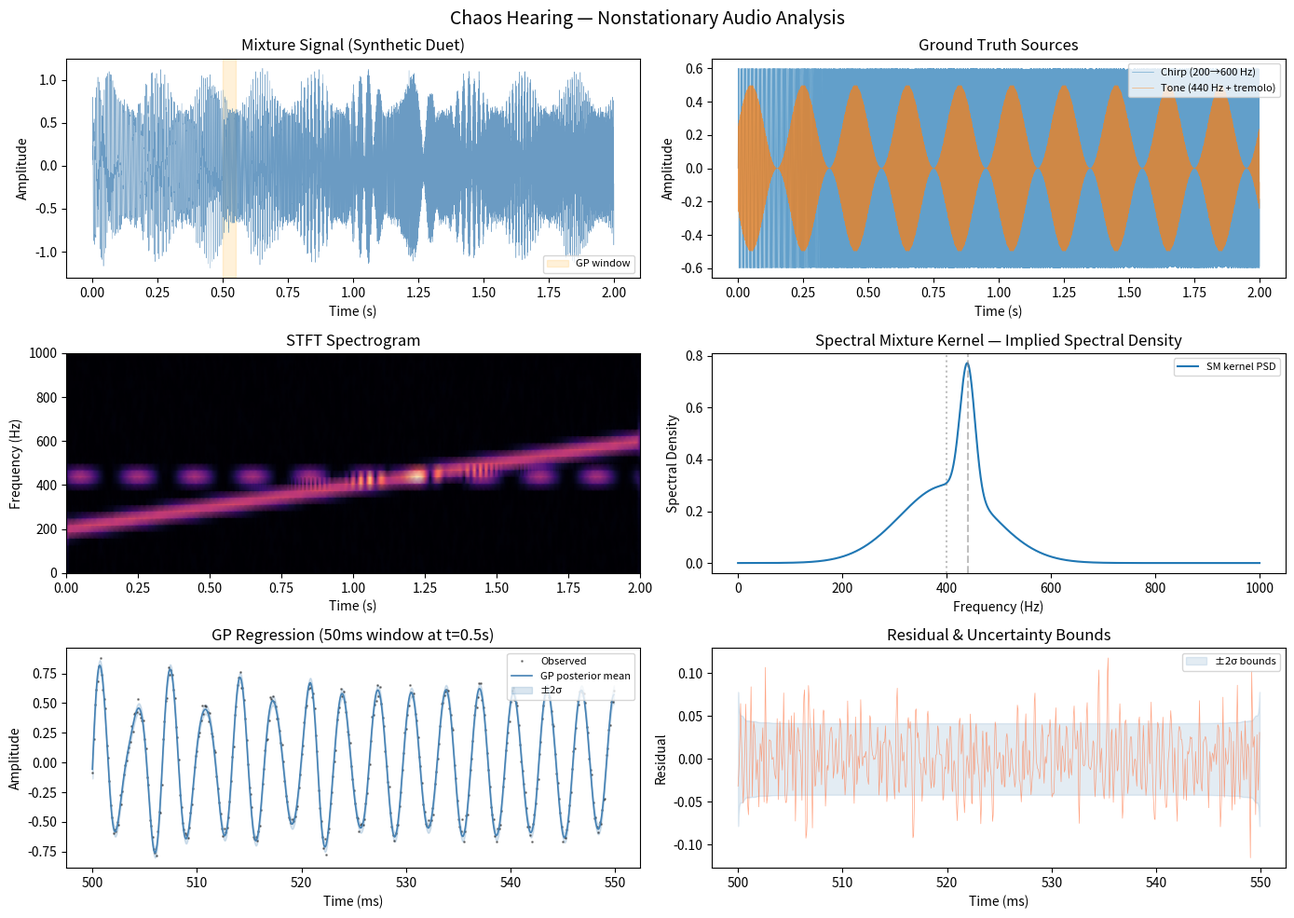

The script that saved this image: (Note: this script raises an exception after producing the figure.)
"""
Nonstationary Audio Analysis with Spectral Mixture Gaussian Processes
=====================================================================

A demonstration of probabilistic time-frequency analysis for audio signals,
inspired by Wilkinson et al. (2019) "End-to-End Probabilistic Inference for
Nonstationary Audio Analysis" (arXiv:1901.11436).

Instead of the traditional pipeline (STFT → spectrogram → features), we model
audio signals directly with Gaussian processes using spectral mixture kernels.
This lets us:
  - Jointly estimate time-frequency structure and decompose sources
  - Handle nonstationarity naturally (the kernel parameters vary over time)
  - Quantify uncertainty in our spectral estimates

This script demonstrates the core ideas on synthetic signals before scaling
to real audio. It requires: numpy, scipy, matplotlib.

Usage:
    python nonstationary_audio.py

Erick Oduniyi — Chaos Hearing Project
"""

import numpy as np
import matplotlib.pyplot as plt
from scipy.signal import stft, istft
from scipy.linalg import cho_solve, cho_factor


# ---------------------------------------------------------------------------
# 1. Synthetic signal generation
# ---------------------------------------------------------------------------

def make_chirp(t, f0, f1, amplitude=1.0):
    """Linear chirp from f0 to f1 Hz over the duration of t."""
    phase = 2 * np.pi * (f0 * t + (f1 - f0) / (2 * t[-1]) * t**2)
    return amplitude * np.sin(phase)


def make_duet_signal(duration=2.0, sr=8000):
    """
    Create a synthetic 'duet' — two overlapping nonstationary sources.

    Source A: a chirp sweeping 200 → 600 Hz (like a rising voice)
    Source B: a pulsed tone at 440 Hz with amplitude modulation (like a bowed string)

    Returns t, mixture, source_a, source_b
    """
    t = np.linspace(0, duration, int(sr * duration), endpoint=False)

    # Source A: chirp
    source_a = make_chirp(t, 200, 600, amplitude=0.6)

    # Source B: amplitude-modulated tone (tremolo at 5 Hz)
    tremolo = 0.5 * (1 + np.sin(2 * np.pi * 5 * t))
    source_b = 0.5 * tremolo * np.sin(2 * np.pi * 440 * t)

    # Add a little noise (the cochlea operates in noise)
    noise = 0.05 * np.random.randn(len(t))

    mixture = source_a + source_b + noise
    return t, mixture, source_a, source_b


# ---------------------------------------------------------------------------
# 2. Spectral Mixture Kernel
# ---------------------------------------------------------------------------

def spectral_mixture_kernel(tau, weights, means, variances):
    """
    Spectral Mixture (SM) kernel — a flexible stationary kernel whose spectral
    density is a mixture of Gaussians. This means it can model any stationary
    covariance structure (by the Bochner/Wiener-Khinchin theorem).

    k(τ) = Σ_q w_q · exp(-2π²σ²_q τ²) · cos(2πμ_q τ)

    Parameters
    ----------
    tau : array, shape (n,) or (n, m)
        Time lags
    weights : array, shape (Q,)
        Mixture weights (amplitudes)
    means : array, shape (Q,)
        Spectral means (frequencies in Hz)
    variances : array, shape (Q,)
        Spectral variances (bandwidth² in Hz²)

    Returns
    -------
    K : array, same shape as tau
        Kernel values
    """
    K = np.zeros_like(tau, dtype=float)
    for w, mu, sigma2 in zip(weights, means, variances):
        K += w * np.exp(-2 * np.pi**2 * sigma2 * tau**2) * np.cos(2 * np.pi * mu * tau)
    return K


def build_covariance_matrix(t, weights, means, variances, noise_var=1e-4):
    """Build the full covariance matrix K(t_i, t_j) + σ²_n I."""
    n = len(t)
    tau = t[:, None] - t[None, :]  # (n, n) pairwise differences
    K = spectral_mixture_kernel(tau, weights, means, variances)
    K += noise_var * np.eye(n)
    return K


# ---------------------------------------------------------------------------
# 3. GP Regression with SM Kernel (small-scale demo)
# ---------------------------------------------------------------------------

def gp_spectral_analysis(t_obs, y_obs, t_pred, weights, means, variances,
                          noise_var=1e-4):
    """
    Standard GP regression using a spectral mixture kernel.

    For real audio (hundreds of thousands of points), you'd use the state-space
    formulation from Wilkinson et al. Here we do direct GP regression on a
    short segment to illustrate the idea.

    Returns posterior mean and variance at t_pred.
    """
    # Covariance matrices
    K_obs = build_covariance_matrix(t_obs, weights, means, variances, noise_var)
    tau_pred_obs = t_pred[:, None] - t_obs[None, :]
    K_pred_obs = spectral_mixture_kernel(tau_pred_obs, weights, means, variances)
    tau_pred = t_pred[:, None] - t_pred[None, :]
    K_pred = spectral_mixture_kernel(tau_pred, weights, means, variances)

    # Cholesky solve
    L = cho_factor(K_obs)
    alpha = cho_solve(L, y_obs)
    mu_pred = K_pred_obs @ alpha

    v = cho_solve(L, K_pred_obs.T)
    var_pred = np.diag(K_pred) - np.sum(K_pred_obs * v.T, axis=1)
    var_pred = np.maximum(var_pred, 0)  # numerical floor

    return mu_pred, var_pred


# ---------------------------------------------------------------------------
# 4. Spectral density visualization
# ---------------------------------------------------------------------------

def plot_spectral_density(weights, means, variances, f_max=1000, label=None):
    """Plot the spectral density implied by SM kernel parameters."""
    f = np.linspace(0, f_max, 2000)
    S = np.zeros_like(f)
    for w, mu, sigma2 in zip(weights, means, variances):
        sigma = np.sqrt(sigma2)
        S += w * (np.exp(-0.5 * ((f - mu) / sigma)**2) +
                  np.exp(-0.5 * ((f + mu) / sigma)**2))
    plt.plot(f, S, label=label)
    plt.xlabel("Frequency (Hz)")
    plt.ylabel("Spectral Density")


# ---------------------------------------------------------------------------
# 5. Main demonstration
# ---------------------------------------------------------------------------

def main():
    print("Chaos Hearing — Nonstationary Audio Analysis Demo")
    print("=" * 52)

    # --- Generate synthetic duet ---
    duration = 2.0
    sr = 8000
    t, mixture, source_a, source_b = make_duet_signal(duration, sr)

    # --- Traditional STFT for comparison ---
    f_stft, t_stft, Zxx = stft(mixture, fs=sr, nperseg=256, noverlap=224)

    # --- SM kernel parameters (hand-tuned to match our synthetic signal) ---
    # Component 1: the chirp (broad, centered ~400 Hz)
    # Component 2: the 440 Hz tone (narrow)
    weights_full = np.array([0.3, 0.5])
    means_full = np.array([400.0, 440.0])
    variances_full = np.array([8000.0, 200.0])

    # --- GP regression on a short segment (direct GP is O(n³)) ---
    # Take a 50ms window for the GP demo
    window_dur = 0.05
    window_samples = int(sr * window_dur)
    start_idx = int(0.5 * sr)  # start at t=0.5s
    t_window = t[start_idx:start_idx + window_samples]
    y_window = mixture[start_idx:start_idx + window_samples]

    # Predict on a denser grid
    t_dense = np.linspace(t_window[0], t_window[-1], window_samples * 2)

    print(f"\nRunning GP regression on {window_dur*1000:.0f}ms window "
          f"({window_samples} samples)...")

    mu_pred, var_pred = gp_spectral_analysis(
        t_window, y_window, t_dense,
        weights_full, means_full, variances_full,
        noise_var=0.05**2
    )
    std_pred = np.sqrt(var_pred)

    print("Done.\n")

    # --- Plotting ---
    fig, axes = plt.subplots(3, 2, figsize=(14, 10))
    fig.suptitle("Chaos Hearing — Nonstationary Audio Analysis", fontsize=14)

    # (0,0) Full mixture waveform
    ax = axes[0, 0]
    ax.plot(t, mixture, linewidth=0.3, color="steelblue", alpha=0.8)
    ax.set_title("Mixture Signal (Synthetic Duet)")
    ax.set_xlabel("Time (s)")
    ax.set_ylabel("Amplitude")
    ax.axvspan(t_window[0], t_window[-1], alpha=0.15, color="orange",
               label="GP window")
    ax.legend(fontsize=8)

    # (0,1) Individual sources
    ax = axes[0, 1]
    ax.plot(t, source_a, linewidth=0.4, alpha=0.7, label="Chirp (200→600 Hz)")
    ax.plot(t, source_b, linewidth=0.4, alpha=0.7, label="Tone (440 Hz + tremolo)")
    ax.set_title("Ground Truth Sources")
    ax.set_xlabel("Time (s)")
    ax.set_ylabel("Amplitude")
    ax.legend(fontsize=8)

    # (1,0) STFT spectrogram
    ax = axes[1, 0]
    ax.pcolormesh(t_stft, f_stft, np.abs(Zxx), shading="gouraud", cmap="magma")
    ax.set_title("STFT Spectrogram")
    ax.set_xlabel("Time (s)")
    ax.set_ylabel("Frequency (Hz)")
    ax.set_ylim(0, 1000)

    # (1,1) Spectral density of SM kernel
    ax = axes[1, 1]
    plt.sca(ax)
    plot_spectral_density(weights_full, means_full, variances_full,
                          f_max=1000, label="SM kernel PSD")
    ax.set_title("Spectral Mixture Kernel — Implied Spectral Density")
    ax.legend(fontsize=8)
    ax.axvline(440, color="gray", linestyle="--", alpha=0.5, label="440 Hz")
    ax.axvline(400, color="gray", linestyle=":", alpha=0.5, label="~chirp center")

    # (2,0) GP posterior on window
    ax = axes[2, 0]
    ax.plot(t_window * 1000, y_window, "k.", markersize=2, alpha=0.4,
            label="Observed")
    ax.plot(t_dense * 1000, mu_pred, "steelblue", linewidth=1.2,
            label="GP posterior mean")
    ax.fill_between(t_dense * 1000, mu_pred - 2*std_pred, mu_pred + 2*std_pred,
                    alpha=0.2, color="steelblue", label="±2σ")
    ax.set_title(f"GP Regression ({window_dur*1000:.0f}ms window at t=0.5s)")
    ax.set_xlabel("Time (ms)")
    ax.set_ylabel("Amplitude")
    ax.legend(fontsize=8)

    # (2,1) Residual / uncertainty
    ax = axes[2, 1]
    # Interpolate observed to dense grid for residual
    y_interp = np.interp(t_dense, t_window, y_window)
    residual = y_interp - mu_pred
    ax.plot(t_dense * 1000, residual, color="coral", linewidth=0.5, alpha=0.7)
    ax.fill_between(t_dense * 1000, -2*std_pred, 2*std_pred,
                    alpha=0.15, color="steelblue", label="±2σ bounds")
    ax.set_title("Residual & Uncertainty Bounds")
    ax.set_xlabel("Time (ms)")
    ax.set_ylabel("Residual")
    ax.legend(fontsize=8)

    plt.tight_layout()
    plt.savefig("notebooks/nonstationary_audio_demo.png", dpi=150,
                bbox_inches="tight")
    plt.show()

    print("Figure saved to notebooks/nonstationary_audio_demo.png")
    print("\nKey takeaway: The spectral mixture GP captures the frequency")
    print("content of the signal probabilistically — with uncertainty —")
    print("rather than through a fixed-resolution spectrogram. This is")
    print("closer to how the cochlea processes sound: a bank of tuned,")
    print("nonlinear oscillators that continuously adapt to the input.")


if __name__ == "__main__":
    main()
